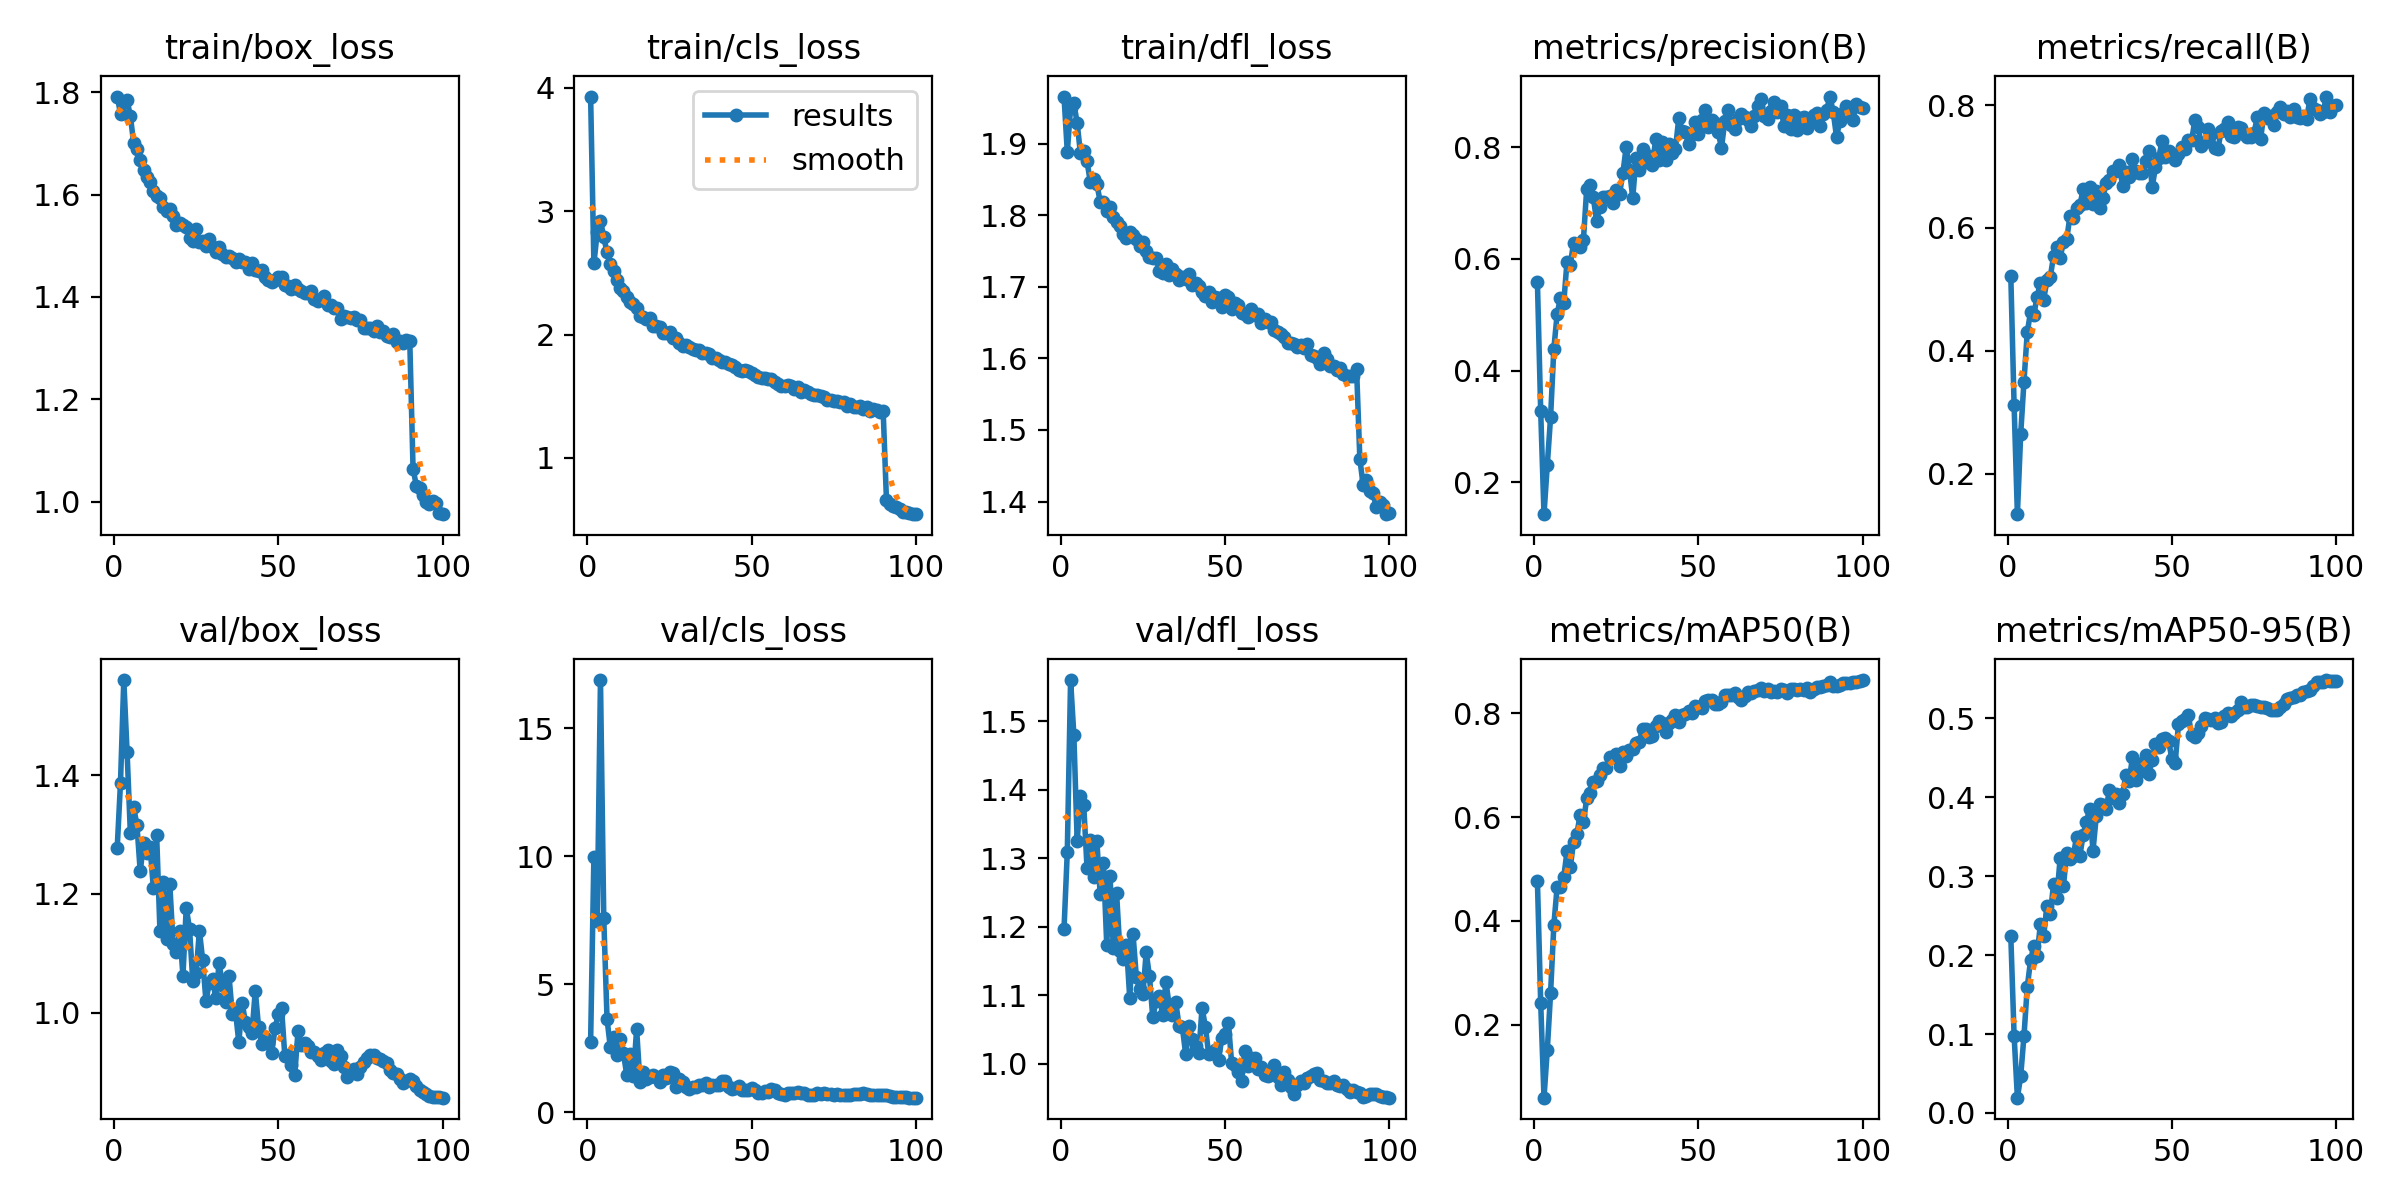

Source data for this figure (header and first rows):
epoch, time, train/box_loss, train/cls_loss, train/dfl_loss, metrics/precision(B), metrics/recall(B), metrics/mAP50(B), metrics/mAP50-95(B), val/box_loss, val/cls_loss, val/dfl_loss, lr/pg0, lr/pg1, lr/pg2, lr/pg3, lr/pg4, lr/pg5, lr/pg6, lr/pg7
1, 118.8, 1.792, 3.929, 1.966, 0.5585, 0.5212, 0.4768, 0.2236, 1.278, 2.748, 1.196, 0.009978, 0.003326, 0.009978, 0.003326, 0.009978, 0.003326, 0.009978, 0.003326
2, 218.6, 1.759, 2.576, 1.888, 0.3267, 0.3114, 0.2417, 0.09813, 1.388, 9.993, 1.31, 0.01978, 0.006593, 0.01978, 0.006593, 0.01978, 0.006593, 0.01978, 0.006593
3, 315.4, 1.781, 2.827, 1.95, 0.1426, 0.134, 0.05915, 0.01936, 1.56, 7.479, 1.56, 0.02938, 0.009795, 0.02938, 0.009795, 0.02938, 0.009795, 0.02938, 0.009795
4, 412.8, 1.784, 2.924, 1.956, 0.2302, 0.2638, 0.1508, 0.0465, 1.439, 16.89, 1.479, 0.02911, 0.009703, 0.02911, 0.009703, 0.02911, 0.009703, 0.02911, 0.009703
5, 511.6, 1.754, 2.788, 1.929, 0.3159, 0.3496, 0.2604, 0.09741, 1.303, 7.572, 1.325, 0.02881, 0.009604, 0.02881, 0.009604, 0.02881, 0.009604, 0.02881, 0.009604
6, 608.5, 1.701, 2.666, 1.886, 0.4393, 0.4301, 0.3921, 0.1594, 1.346, 3.63, 1.39, 0.02851, 0.009505, 0.02851, 0.009505, 0.02851, 0.009505, 0.02851, 0.009505
7, 707.1, 1.689, 2.572, 1.89, 0.501, 0.4629, 0.4658, 0.1933, 1.316, 2.528, 1.377, 0.02822, 0.009406, 0.02822, 0.009406, 0.02822, 0.009406, 0.02822, 0.009406
8, 804.5, 1.669, 2.514, 1.875, 0.5301, 0.4587, 0.4645, 0.2116, 1.238, 2.95, 1.286, 0.02792, 0.009307, 0.02792, 0.009307, 0.02792, 0.009307, 0.02792, 0.009307
9, 900.9, 1.648, 2.444, 1.846, 0.5201, 0.4884, 0.4837, 0.1995, 1.285, 2.233, 1.327, 0.02762, 0.009208, 0.02762, 0.009208, 0.02762, 0.009208, 0.02762, 0.009208
10, 1000, 1.635, 2.377, 1.851, 0.5952, 0.5106, 0.5339, 0.2394, 1.268, 2.872, 1.272, 0.02733, 0.009109, 0.02733, 0.009109, 0.02733, 0.009109, 0.02733, 0.009109
11, 1098, 1.625, 2.351, 1.843, 0.5895, 0.483, 0.5034, 0.2248, 1.279, 2.288, 1.325, 0.02703, 0.00901, 0.02703, 0.00901, 0.02703, 0.00901, 0.02703, 0.00901
12, 1194, 1.608, 2.301, 1.819, 0.6289, 0.5159, 0.5526, 0.2625, 1.21, 1.439, 1.247, 0.02673, 0.008911, 0.02673, 0.008911, 0.02673, 0.008911, 0.02673, 0.008911
13, 1290, 1.598, 2.267, 1.819, 0.6242, 0.5201, 0.568, 0.2516, 1.299, 2.252, 1.293, 0.02644, 0.008812, 0.02644, 0.008812, 0.02644, 0.008812, 0.02644, 0.008812
14, 1386, 1.593, 2.244, 1.805, 0.6207, 0.554, 0.6041, 0.2899, 1.138, 1.408, 1.174, 0.02614, 0.008713, 0.02614, 0.008713, 0.02614, 0.008713, 0.02614, 0.008713
15, 1487, 1.576, 2.218, 1.812, 0.6344, 0.5689, 0.5903, 0.273, 1.22, 3.237, 1.273, 0.02584, 0.008614, 0.02584, 0.008614, 0.02584, 0.008614, 0.02584, 0.008614
16, 1583, 1.567, 2.147, 1.798, 0.7259, 0.5508, 0.6364, 0.3227, 1.124, 1.179, 1.169, 0.02555, 0.008515, 0.02555, 0.008515, 0.02555, 0.008515, 0.02555, 0.008515
17, 1680, 1.571, 2.145, 1.79, 0.7326, 0.5776, 0.6458, 0.2871, 1.216, 1.545, 1.249, 0.02525, 0.008416, 0.02525, 0.008416, 0.02525, 0.008416, 0.02525, 0.008416
18, 1778, 1.559, 2.127, 1.784, 0.71, 0.5816, 0.6684, 0.3296, 1.116, 1.298, 1.164, 0.02495, 0.008317, 0.02495, 0.008317, 0.02495, 0.008317, 0.02495, 0.008317
19, 1875, 1.541, 2.133, 1.773, 0.6682, 0.6197, 0.6694, 0.3219, 1.102, 1.378, 1.154, 0.02465, 0.008218, 0.02465, 0.008218, 0.02465, 0.008218, 0.02465, 0.008218
20, 1975, 1.544, 2.068, 1.768, 0.6925, 0.6165, 0.682, 0.3256, 1.137, 1.433, 1.173, 0.02436, 0.008119, 0.02436, 0.008119, 0.02436, 0.008119, 0.02436, 0.008119
21, 2072, 1.541, 2.071, 1.777, 0.7111, 0.6324, 0.6949, 0.3502, 1.063, 1.35, 1.096, 0.02406, 0.00802, 0.02406, 0.00802, 0.02406, 0.00802, 0.02406, 0.00802
22, 2170, 1.537, 2.059, 1.772, 0.7114, 0.6367, 0.694, 0.3257, 1.177, 1.178, 1.189, 0.02376, 0.007921, 0.02376, 0.007921, 0.02376, 0.007921, 0.02376, 0.007921
23, 2268, 1.515, 2.014, 1.767, 0.713, 0.6631, 0.7151, 0.3524, 1.141, 1.449, 1.127, 0.02347, 0.007822, 0.02347, 0.007822, 0.02347, 0.007822, 0.02347, 0.007822
24, 2365, 1.508, 2.011, 1.757, 0.7009, 0.6405, 0.7154, 0.369, 1.053, 1.322, 1.109, 0.02317, 0.007723, 0.02317, 0.007723, 0.02317, 0.007723, 0.02317, 0.007723
25, 2465, 1.532, 2.019, 1.763, 0.7242, 0.6675, 0.722, 0.3855, 1.066, 1.575, 1.102, 0.02287, 0.007624, 0.02287, 0.007624, 0.02287, 0.007624, 0.02287, 0.007624
26, 2561, 1.507, 1.975, 1.75, 0.717, 0.6389, 0.6994, 0.3323, 1.138, 1.508, 1.163, 0.02258, 0.007525, 0.02258, 0.007525, 0.02258, 0.007525, 0.02258, 0.007525
27, 2658, 1.508, 1.971, 1.742, 0.7534, 0.6603, 0.7262, 0.376, 1.089, 0.9683, 1.127, 0.02228, 0.007426, 0.02228, 0.007426, 0.02228, 0.007426, 0.02228, 0.007426
28, 2755, 1.5, 1.933, 1.74, 0.8003, 0.6324, 0.7187, 0.3915, 1.02, 1.289, 1.068, 0.02198, 0.007327, 0.02198, 0.007327, 0.02198, 0.007327, 0.02198, 0.007327
29, 2853, 1.514, 1.909, 1.74, 0.7599, 0.6483, 0.7294, 0.3903, 1.05, 1.176, 1.091, 0.02168, 0.007228, 0.02168, 0.007228, 0.02168, 0.007228, 0.02168, 0.007228
30, 2952, 1.498, 1.911, 1.722, 0.709, 0.6737, 0.7316, 0.3851, 1.057, 0.9719, 1.099, 0.02139, 0.007129, 0.02139, 0.007129, 0.02139, 0.007129, 0.02139, 0.007129
31, 3050, 1.489, 1.896, 1.719, 0.7813, 0.6776, 0.7425, 0.4096, 1.024, 0.8887, 1.071, 0.02109, 0.00703, 0.02109, 0.00703, 0.02109, 0.00703, 0.02109, 0.00703
32, 3147, 1.497, 1.884, 1.732, 0.7594, 0.6923, 0.7455, 0.3985, 1.084, 0.972, 1.12, 0.02079, 0.006931, 0.02079, 0.006931, 0.02079, 0.006931, 0.02079, 0.006931
33, 3244, 1.483, 1.876, 1.717, 0.7968, 0.6935, 0.7702, 0.404, 1.046, 0.996, 1.085, 0.0205, 0.006832, 0.0205, 0.006832, 0.0205, 0.006832, 0.0205, 0.006832
34, 3341, 1.479, 1.875, 1.725, 0.7734, 0.7023, 0.7705, 0.3927, 1.019, 1.045, 1.071, 0.0202, 0.006733, 0.0202, 0.006733, 0.0202, 0.006733, 0.0202, 0.006733
35, 3438, 1.48, 1.853, 1.718, 0.7842, 0.6684, 0.754, 0.404, 1.063, 1.065, 1.09, 0.0199, 0.006634, 0.0199, 0.006634, 0.0199, 0.006634, 0.0199, 0.006634
36, 3538, 1.476, 1.849, 1.71, 0.7685, 0.6917, 0.756, 0.4284, 0.9983, 1.152, 1.055, 0.01961, 0.006535, 0.01961, 0.006535, 0.01961, 0.006535, 0.01961, 0.006535
37, 3635, 1.469, 1.839, 1.713, 0.8154, 0.6834, 0.7756, 0.4211, 1.001, 0.9837, 1.053, 0.01931, 0.006436, 0.01931, 0.006436, 0.01931, 0.006436, 0.01931, 0.006436
38, 3732, 1.475, 1.811, 1.711, 0.7762, 0.7129, 0.7854, 0.4506, 0.9499, 1.046, 1.015, 0.01901, 0.006337, 0.01901, 0.006337, 0.01901, 0.006337, 0.01901, 0.006337
39, 3828, 1.468, 1.81, 1.718, 0.8096, 0.6928, 0.7807, 0.4222, 1.016, 1.038, 1.055, 0.01871, 0.006238, 0.01871, 0.006238, 0.01871, 0.006238, 0.01871, 0.006238
40, 3923, 1.469, 1.795, 1.702, 0.7779, 0.6903, 0.7647, 0.4322, 0.9846, 1.056, 1.036, 0.01842, 0.006139, 0.01842, 0.006139, 0.01842, 0.006139, 0.01842, 0.006139
41, 4024, 1.454, 1.779, 1.705, 0.8059, 0.6903, 0.781, 0.4433, 0.9765, 1.204, 1.027, 0.01812, 0.00604, 0.01812, 0.00604, 0.01812, 0.00604, 0.01812, 0.00604
42, 4121, 1.467, 1.777, 1.701, 0.7891, 0.7097, 0.7868, 0.4539, 0.9658, 1.221, 1.016, 0.01782, 0.005941, 0.01782, 0.005941, 0.01782, 0.005941, 0.01782, 0.005941
43, 4219, 1.452, 1.762, 1.693, 0.7975, 0.7259, 0.7978, 0.4299, 1.037, 0.9897, 1.082, 0.01753, 0.005842, 0.01753, 0.005842, 0.01753, 0.005842, 0.01753, 0.005842
44, 4316, 1.451, 1.75, 1.687, 0.8519, 0.6663, 0.7839, 0.4474, 0.9755, 0.9056, 1.054, 0.01723, 0.005743, 0.01723, 0.005743, 0.01723, 0.005743, 0.01723, 0.005743
45, 4413, 1.453, 1.735, 1.692, 0.8291, 0.6988, 0.7976, 0.4679, 0.9466, 0.9552, 1.015, 0.01693, 0.005644, 0.01693, 0.005644, 0.01693, 0.005644, 0.01693, 0.005644
46, 4511, 1.438, 1.714, 1.678, 0.8274, 0.714, 0.7986, 0.4642, 0.958, 1.009, 1.016, 0.01664, 0.005545, 0.01664, 0.005545, 0.01664, 0.005545, 0.01664, 0.005545
47, 4609, 1.433, 1.701, 1.686, 0.805, 0.7415, 0.8048, 0.4733, 0.9496, 0.8507, 1.02, 0.01634, 0.005446, 0.01634, 0.005446, 0.01634, 0.005446, 0.01634, 0.005446
48, 4706, 1.429, 1.715, 1.684, 0.8228, 0.7161, 0.7999, 0.4746, 0.9325, 0.8768, 1.006, 0.01604, 0.005347, 0.01604, 0.005347, 0.01604, 0.005347, 0.01604, 0.005347
49, 4803, 1.433, 1.7, 1.671, 0.8442, 0.7256, 0.8145, 0.4719, 0.9735, 0.847, 1.037, 0.01574, 0.005248, 0.01574, 0.005248, 0.01574, 0.005248, 0.01574, 0.005248
50, 4899, 1.438, 1.686, 1.689, 0.8241, 0.7182, 0.8119, 0.4485, 0.9975, 0.9395, 1.044, 0.01545, 0.005149, 0.01545, 0.005149, 0.01545, 0.005149, 0.01545, 0.005149
51, 4999, 1.439, 1.668, 1.685, 0.8494, 0.7111, 0.811, 0.4439, 1.007, 0.8723, 1.06, 0.01515, 0.00505, 0.01515, 0.00505, 0.01515, 0.00505, 0.01515, 0.00505
52, 5094, 1.423, 1.654, 1.669, 0.8673, 0.7204, 0.8241, 0.4924, 0.9263, 0.7247, 1.001, 0.01485, 0.004951, 0.01485, 0.004951, 0.01485, 0.004951, 0.01485, 0.004951
53, 5190, 1.422, 1.647, 1.677, 0.8367, 0.7326, 0.8262, 0.4967, 0.928, 0.7323, 0.9984, 0.01456, 0.004852, 0.01456, 0.004852, 0.01456, 0.004852, 0.01456, 0.004852
54, 5287, 1.416, 1.651, 1.675, 0.8484, 0.7294, 0.8251, 0.4986, 0.9124, 0.8111, 0.9879, 0.01426, 0.004753, 0.01426, 0.004753, 0.01426, 0.004753, 0.01426, 0.004753
55, 5384, 1.424, 1.636, 1.664, 0.8436, 0.743, 0.8184, 0.5042, 0.8949, 0.78, 0.975, 0.01396, 0.004654, 0.01396, 0.004654, 0.01396, 0.004654, 0.01396, 0.004654
56, 5484, 1.416, 1.637, 1.661, 0.8264, 0.7426, 0.8175, 0.4786, 0.9689, 0.8932, 1.019, 0.01367, 0.004555, 0.01367, 0.004555, 0.01367, 0.004555, 0.01367, 0.004555
57, 5581, 1.412, 1.618, 1.658, 0.7991, 0.7754, 0.8216, 0.476, 0.9463, 0.8476, 0.9966, 0.01337, 0.004456, 0.01337, 0.004456, 0.01337, 0.004456, 0.01337, 0.004456
58, 5678, 1.408, 1.599, 1.669, 0.8467, 0.7638, 0.8359, 0.4811, 0.9482, 0.7294, 1.008, 0.01307, 0.004357, 0.01307, 0.004357, 0.01307, 0.004357, 0.01307, 0.004357
59, 5775, 1.408, 1.58, 1.66, 0.8675, 0.7341, 0.8348, 0.4906, 0.9439, 0.6985, 1.009, 0.01277, 0.004258, 0.01277, 0.004258, 0.01277, 0.004258, 0.01277, 0.004258
60, 5872, 1.411, 1.584, 1.662, 0.8401, 0.7401, 0.8356, 0.5002, 0.9331, 0.6676, 0.9923, 0.01248, 0.004159, 0.01248, 0.004159, 0.01248, 0.004159, 0.01248, 0.004159
... 40 more rows
